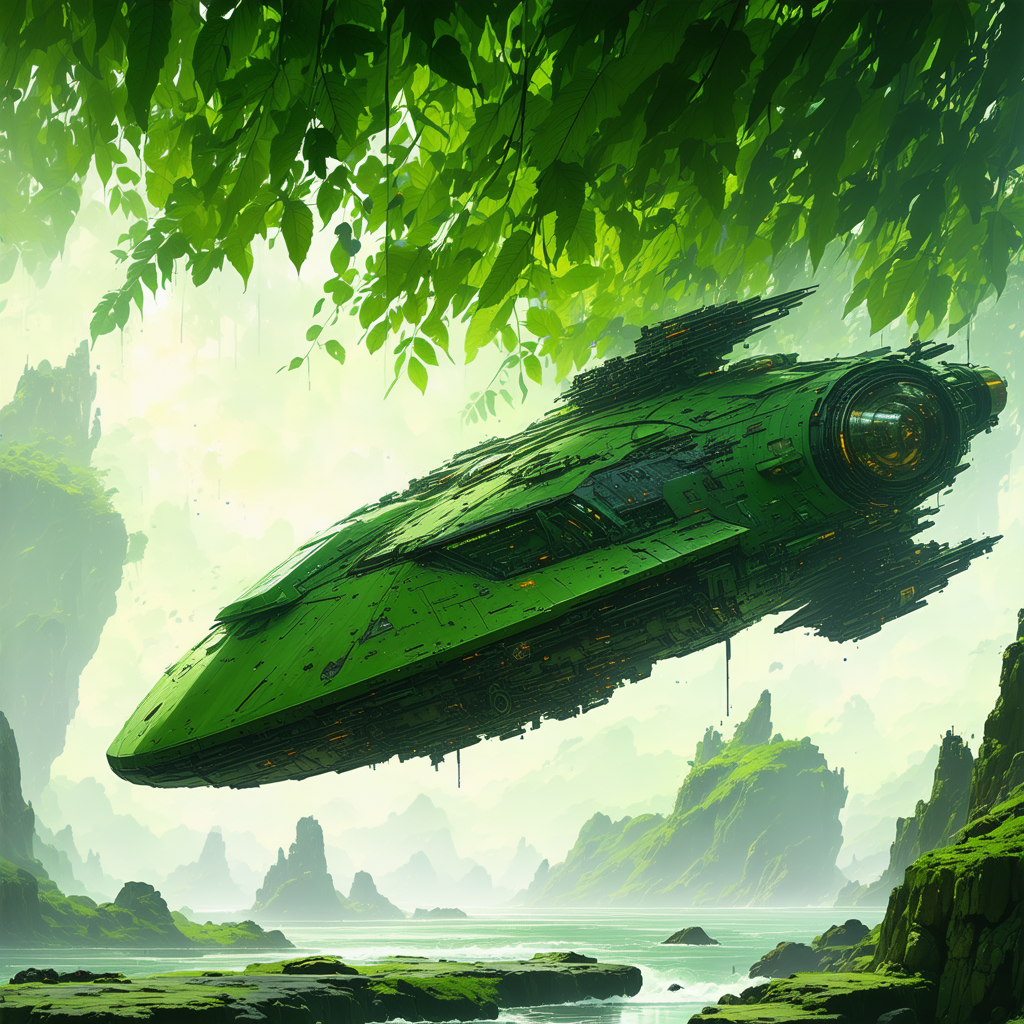
Generation parameters embedded in this image by ComfyUI (PNG 'prompt' text chunk: the API-format workflow graph, JSON):
{"4":{"inputs":{"ckpt_name":"sd3.5_medium.safetensors"},"class_type":"CheckpointLoaderSimple","_meta":{"title":"Load Checkpoint"}},"6":{"inputs":{"text":"leafy green spaceship from the distant future","clip":["11",0]},"class_type":"CLIPTextEncode","_meta":{"title":"CLIP Text Encode (Prompt)"}},"8":{"inputs":{"samples":["294",0],"vae":["4",2]},"class_type":"VAEDecode","_meta":{"title":"VAE Decode"}},"11":{"inputs":{"clip_name1":"clip_g.safetensors","clip_name2":"clip_l.safetensors","clip_name3":"t5xxl_fp8_e4m3fn.safetensors"},"class_type":"TripleCLIPLoader","_meta":{"title":"TripleCLIPLoader"}},"13":{"inputs":{"shift":3.0,"model":["4",0]},"class_type":"ModelSamplingSD3","_meta":{"title":"ModelSamplingSD3"}},"67":{"inputs":{"conditioning":["71",0]},"class_type":"ConditioningZeroOut","_meta":{"title":"ConditioningZeroOut"}},"68":{"inputs":{"start":0.1,"end":1.0,"conditioning":["67",0]},"class_type":"ConditioningSetTimestepRange","_meta":{"title":"ConditioningSetTimestepRange"}},"69":{"inputs":{"conditioning_1":["68",0],"conditioning_2":["70",0]},"class_type":"ConditioningCombine","_meta":{"title":"Conditioning (Combine)"}},"70":{"inputs":{"start":0.0,"end":0.1,"conditioning":["71",0]},"class_type":"ConditioningSetTimestepRange","_meta":{"title":"ConditioningSetTimestepRange"}},"71":{"inputs":{"text":"","clip":["11",0]},"class_type":"CLIPTextEncode","_meta":{"title":"CLIP Text Encode (Prompt)"}},"135":{"inputs":{"width":1024,"height":1024,"batch_size":1},"class_type":"EmptySD3LatentImage","_meta":{"title":"EmptySD3LatentImage"}},"294":{"inputs":{"seed":467800655792596,"steps":20,"cfg":4.5,"sampler_name":"dpmpp_2m","scheduler":"sgm_uniform","denoise":1.0,"model":["13",0],"positive":["6",0],"negative":["69",0],"latent_image":["135",0]},"class_type":"KSampler","_meta":{"title":"KSampler"}},"301":{"inputs":{"filename_prefix":"7df48f8c-47ac-4cf4-b1d3-2a3d46870897","images":["8",0]},"class_type":"SaveImage","_meta":{"title":"Save Image"}}}